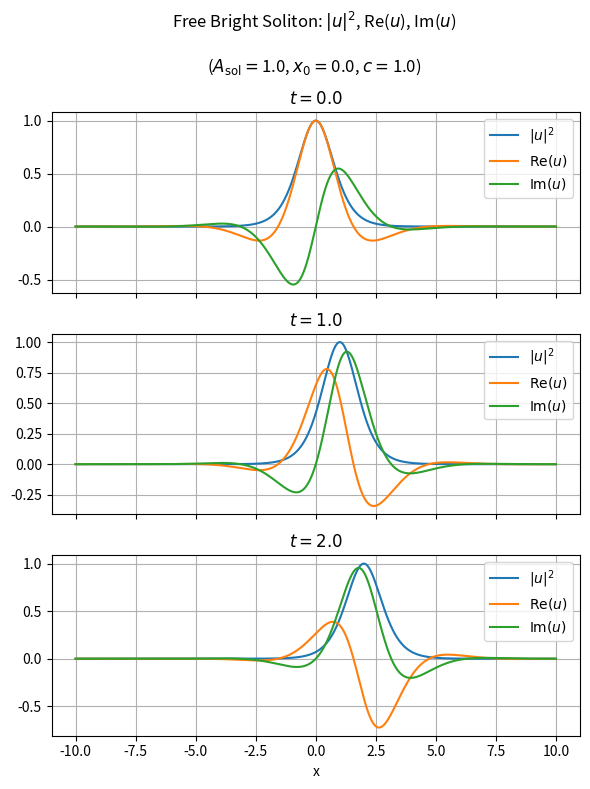

Generate this figure with matplotlib:
import numpy as np
import matplotlib.pyplot as plt
import os

# Parameters
A_sol = 1.0
x0 = 0.0
c = 1.0

# Spatial domain
x = np.linspace(-10, 10, 1000)

# Times to plot
times = [0.0, 1.0, 2.0]

# Define sech function
def sech(z):
    return 1 / np.cosh(z)

# Create figure with 3 rows and 1 column
fig, axes = plt.subplots(3, 1, figsize=(6, 8), sharex=True)

for ax, t in zip(axes, times):
    # Bright soliton |u|^2
    sech_term = sech(A_sol * (x - c*t - x0))
    comm_term = A_sol*sech_term
    
    u_sq = comm_term*comm_term
    trig_arg = c*x + (A_sol*A_sol - c*c)*0.5*t
    u_re = comm_term*np.cos(trig_arg)
    u_im = comm_term*np.sin(trig_arg)
    
    # Plotting
    ax.plot(x, u_sq, label = "$|u|^2$")
    ax.plot(x, u_re, label = "$\mathrm{Re}(u)$")
    ax.plot(x, u_im, label = "$\mathrm{Im}(u)$")
    ax.set_title(f'$t = {t}$')
    ax.legend()
    ax.grid(True)

# Common x-label
axes[-1].set_xlabel('x')

# compute each axes' center in figure coords
centers = []
for ax in axes:
    pos = ax.get_position()            # Bbox in figure coords
    centers.append(pos.x0 + pos.width/2)

# take the mean (or pick (first+last)/2)
x_center = sum(centers) / len(centers)

fig.suptitle(r"Free Bright Soliton: $|u|^2$, Re($u$), Im($u$)"+"\n\n"+r"($A_{\mathrm{sol}} =$"f"{A_sol}, "r"$x_0 =$"f"{x0}, "+r"$c=$"+f"{c})", x=x_center+.02)

plt.tight_layout()
plt.savefig("bright_soliton_V_equals_0_mod_squared_re_u_im_u.svg")
os.system(f"rsvg-convert -f pdf -o bright_soliton_V_equals_0_mod_squared_re_u_im_u.pdf bright_soliton_V_equals_0_mod_squared_re_u_im_u.svg")
os.system("rm bright_soliton_V_equals_0_mod_squared_re_u_im_u.svg")
os.system("open bright_soliton_V_equals_0_mod_squared_re_u_im_u.pdf")
